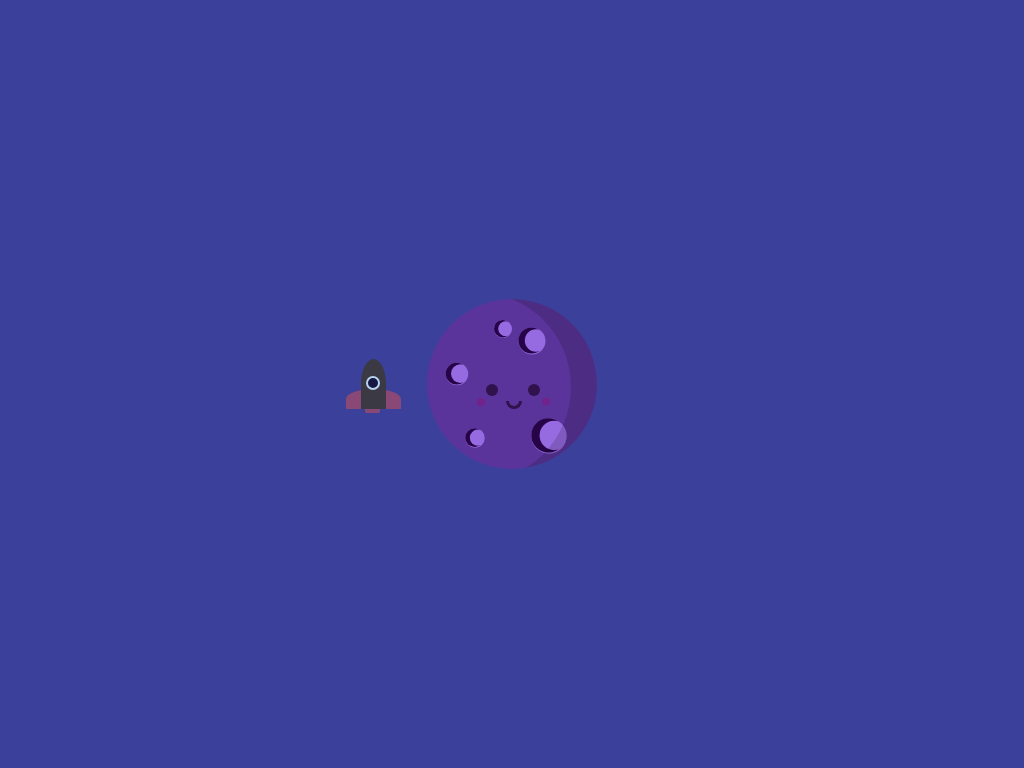

Write the HTML and CSS that draws this image.

<!-- file: index.html -->
<!DOCTYPE html>
<html lang="en">
<head>
    <title> Rocket Animation</title>
    <!--Stylesheet-->
    <link rel="stylesheet" href="style.css">
</head>
<body>
    <div class="container">
        <div class="moon">
            <div class="crater crater-1"></div>
            <div class="crater crater-2"></div>
            <div class="crater crater-3"></div>
            <div class="crater crater-4"></div>
            <div class="crater crater-5"></div>
            <div class="shadow"></div>
            <div class="eye eye-l"></div>
            <div class="eye eye-r"></div>
            <div class="mouth"></div>
            <div class="blush blush-1"></div>
            <div class="blush blush-2"></div>
        </div>
        <div class="orbit">
        <div class="rocket">
            <div class="window"></div>
        </div> 
    </div>
    </div>
</body>
</html>

/* file: style.css */
body{
    background-color: #3b419b;
    padding: 0;
    margin: 0;
}
.container{
    height: 370px;
    width: 370px;
    position: absolute;
    margin: auto;
    left: 0;
    right: 0;
    top: 0;
    bottom: 0;
}
.moon{
    background-color: #5a349b;
    height: 170px;
    width: 170px;
    border-radius: 50%;
    position: absolute;
    margin: auto;
    left: 0;
    right: 0;
    top: 0;
    bottom: 0;
    overflow: hidden;
  
}
.crater{
    background-color: #966ae0;
    height: 30px;
    width: 30px;
    border-radius: 50%;
    position: relative;
}
.crater:before{
    content:"";
    position: absolute;
    height: 25px;
    width: 25px;
    border-radius: 50%;
    box-shadow: -5px 0 0 2px #270348;
    top: 2px;
    left: 7px;
}
.crater-1{
    top: 27px;
    left: 90px;
    transform: scale(0.9);
}
.crater-2{
    bottom: 15px;
    left: 61px;
    transform: scale(0.6);
}
.crater-3{
    left: 15px;
    transform: scale(0.75); 
}
.crater-4{
    left: 107px;
    top: 32px;
    transform: scale(1.18); 
}
.crater-5{
    left: 33px;
    top: 4px;
    transform: scale(0.65); 
}
.shadow{
    height: 190px;
    width: 190px; 
    box-shadow: 21px 0 0 5px rgba(0,0,0,0.15);
    border-radius: 50%; 
    position: relative;
    bottom: 157.5px;
    right: 46px;
}
.eye{
    height: 12px;
    width: 12px;
    background-color: #30134c;
    position: relative;
    border-radius: 50%;
}
.eye-l{
    bottom: 255px;
    left: 59px;
}
.eye-r{
    bottom: 267px;
    left: 101px;
}
.mouth{
    height: 5px;
    width: 10px;
    border: 3px solid #30134c;
    position: relative;
    bottom: 262px;
    left : 79px; 
    border-top: none; 
    border-radius: 0 0 10px 10px;
}
.blush{
    height: 7.5px;
    width: 7.5px;
    background-color: #73228c;
    position: relative;
    border-radius: 50%;
}
.blush-1{
    bottom: 273px; 
    left: 50px;
}
.blush-2{
    bottom: 281px; 
    left: 115px;
}
.orbit{
    height: 280px;
    width: 280px;
    border-radius: 50%;
    position: absolute;
    margin: auto;
    left: 0; 
    right: 0;
    top: 0;
    bottom: 0;
    animation: spin 5s infinite linear;
}
@keyframes spin{
    100%{
        transform: rotate(360deg);
    }
}
.rocket{
    background-color: #3a3944;
    height: 50px;
    width: 25px;
    border-radius: 50% 50% 0 0;
    position: relative;
    left: -11px;
    top: 115px;
}
.rocket:before{
    position: absolute;
    content: ""; 
    background-color: #8a4876;
    height: 20px;
    width: 55px;
    z-index: -1;
    border-radius: 50% 50% 0 0;
    right: -15px; 
    bottom: 0;
}
.rocket:after{
    position: absolute;
    content: "";
    background-color: #8a4876;
    height: 4px;
    width: 15px;
    border-radius: 0 0 2px 2px;
    bottom: -4px; 
    left: 4.3px;
}
.window{
    height: 10px;
    width: 10px;
    background-color: #151845;
    border: 2px solid #b8d2ec;
    border-radius: 50%;
    position: relative;
    top: 17px; 
    left: 5px;
}